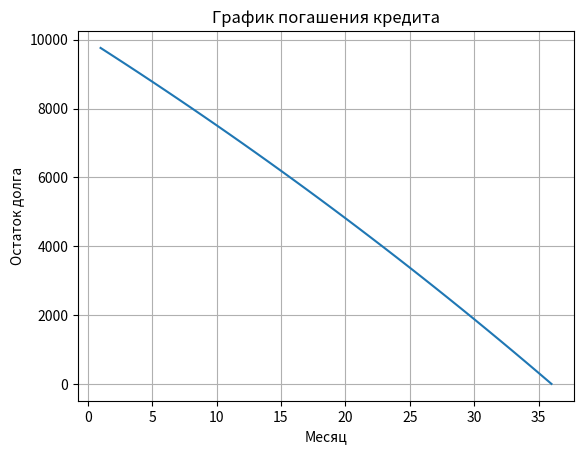

Source code (Python):
import matplotlib.pyplot as plt


def generate_payment_schedule(principal, interest_rate, years):
    # Расчет ежемесячного платежа
    monthly_interest_rate = interest_rate / 100 / 12
    months = years * 12
    monthly_payment = principal * (monthly_interest_rate * (
        1 + monthly_interest_rate) ** months) / ((1 + monthly_interest_rate) ** months - 1)

    # Создание графика
    x = list(range(1, months + 1))
    y = []
    remaining_balance = principal

    for month in range(1, months + 1):
        interest_payment = remaining_balance * monthly_interest_rate
        principal_payment = monthly_payment - interest_payment
        remaining_balance -= principal_payment
        y.append(remaining_balance)

    # Вывод графика
    plt.plot(x, y)
    plt.xlabel('Месяц')
    plt.ylabel('Остаток долга')
    plt.title('График погашения кредита')
    plt.grid(True)
    plt.show()


# Пример использования
principal = 10000
interest_rate = 10
years = 3

generate_payment_schedule(principal, interest_rate, years)
